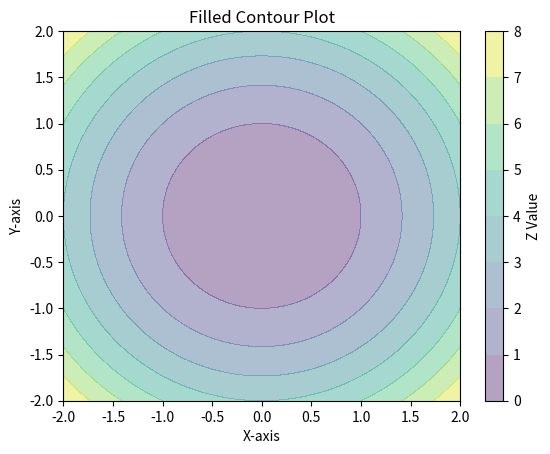

Here is the Python script that generated this plot:
import matplotlib.pyplot as plt
import numpy as np

# Create some data to plot
x = np.linspace(-2, 2, 100)
y = np.linspace(-2, 2, 100)
X, Y = np.meshgrid(x, y)
Z = X**2 + Y**2  # Example function to plot, you can replace this with your own data

# Create a filled contour plot
contour = plt.contourf(X, Y, Z,  alpha=0.4)  # cmap is the colormap for coloring the contour regions

# Add colorbar to show the scale of values
plt.colorbar(contour, label='Z Value')

# Add labels and a title
plt.xlabel('X-axis')
plt.ylabel('Y-axis')
plt.title('Filled Contour Plot')

# Show the plot
plt.show()
